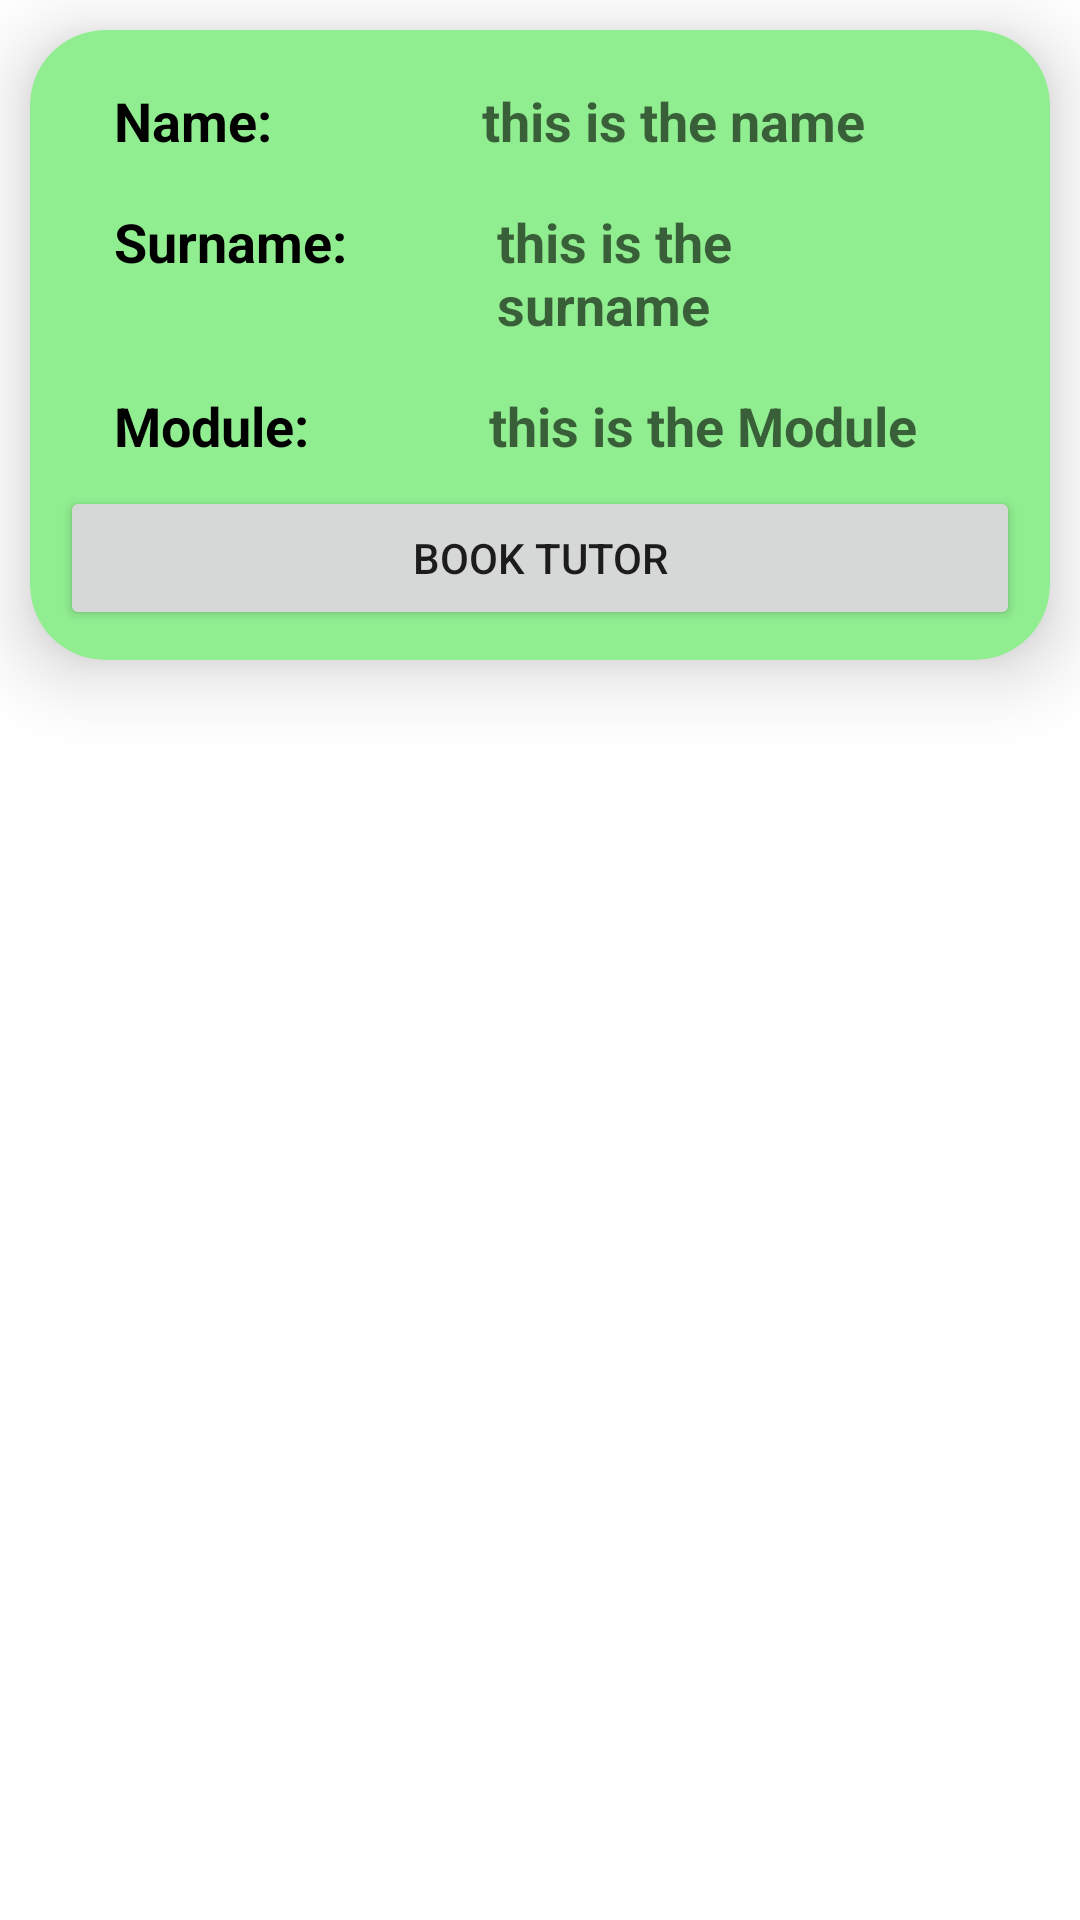

Write the Android layout XML for this screen, with the resource values it uses.
<!-- AndroidManifest.xml: application theme Theme.ICT_Tutoring_Services -->
<!-- res/layout/tutor_list_item.xml -->
<?xml version="1.0" encoding="utf-8"?>
<androidx.constraintlayout.widget.ConstraintLayout xmlns:android="http://schemas.android.com/apk/res/android"
    xmlns:app="http://schemas.android.com/apk/res-auto"
    android:layout_width="match_parent"
    android:layout_height="wrap_content">

    <androidx.cardview.widget.CardView
        android:layout_width="match_parent"
        android:layout_height="wrap_content"
        android:layout_margin="10dp"
        android:backgroundTint="@color/light_green_700"
        android:padding="5dp"
        app:cardCornerRadius="25dp"
        app:cardElevation="15dp"
        app:layout_constraintEnd_toEndOf="parent"
        app:layout_constraintStart_toStartOf="parent"
        app:layout_constraintTop_toTopOf="parent">

        <LinearLayout
            android:layout_width="match_parent"
            android:layout_height="wrap_content"
            android:orientation="vertical"
            android:padding="10dp">


            <LinearLayout
                android:layout_width="match_parent"
                android:layout_height="match_parent"
                android:layout_marginStart="10dp"
                android:layout_marginTop="0dp"
                android:layout_marginEnd="10dp"
                android:layout_marginBottom="0dp"
                android:orientation="horizontal"
                android:padding="8dp">

                <TextView
                    android:layout_width="wrap_content"
                    android:layout_height="wrap_content"
                    android:layout_marginRight="70dp"
                    android:text="Name:"
                    android:textColor="@color/black"
                    android:textSize="18sp"
                    android:textStyle="bold" />

                <TextView
                    android:id="@+id/tutorName"
                    android:layout_width="wrap_content"
                    android:layout_height="wrap_content"
                    android:layout_marginRight="7dp"
                    android:hint="this is the name"
                    android:textColor="@color/black"
                    android:textSize="18sp"
                    android:textStyle="bold" />

            </LinearLayout>

            <LinearLayout
                android:layout_width="match_parent"
                android:layout_height="match_parent"
                android:layout_marginStart="10dp"
                android:layout_marginTop="0dp"
                android:layout_marginEnd="10dp"
                android:layout_marginBottom="0dp"
                android:orientation="horizontal"
                android:padding="8dp">

                <TextView
                    android:layout_width="wrap_content"
                    android:layout_height="wrap_content"
                    android:layout_marginRight="50dp"
                    android:text="Surname:"
                    android:textColor="@color/black"
                    android:textSize="18sp"
                    android:textStyle="bold" />

                <TextView
                    android:id="@+id/TutorSurname"
                    android:layout_width="wrap_content"
                    android:layout_height="wrap_content"
                    android:layout_marginRight="7dp"
                    android:hint="this is the surname"
                    android:textColor="@color/black"
                    android:textSize="18sp"
                    android:textStyle="bold" />

            </LinearLayout>

            <LinearLayout
                android:layout_width="match_parent"
                android:layout_height="match_parent"
                android:layout_marginStart="10dp"
                android:layout_marginTop="0dp"
                android:layout_marginEnd="10dp"
                android:layout_marginBottom="0dp"
                android:orientation="horizontal"
                android:padding="8dp">

                <TextView
                    android:layout_width="wrap_content"
                    android:layout_height="wrap_content"
                    android:layout_marginRight="60dp"
                    android:text="Module:"
                    android:textColor="@color/black"
                    android:textSize="18sp"
                    android:textStyle="bold" />

                <TextView
                    android:id="@+id/tutorModule"
                    android:layout_width="wrap_content"
                    android:layout_height="wrap_content"
                    android:layout_marginRight="7dp"
                    android:hint="this is the Module"
                    android:textColor="@color/black"
                    android:textSize="18sp"
                    android:textStyle="bold" />

            </LinearLayout>

            <Button
                android:id="@+id/BookTutor"
                android:layout_width="match_parent"
                android:layout_height="wrap_content"
                android:text="Book Tutor"/>

        </LinearLayout>

    </androidx.cardview.widget.CardView>

</androidx.constraintlayout.widget.ConstraintLayout>
<!-- resources referenced by this layout -->
<resources>
  <color name="black">#FF000000</color>
  <color name="light_green_700">#90EE90</color>
  <style name="Theme.ICT_Tutoring_Services" parent="Theme.MaterialComponents.DayNight.NoActionBar">
          
          <item name="colorPrimary">@color/purple_500</item>
          <item name="colorPrimaryVariant">@color/purple_700</item>
          <item name="colorOnPrimary">@color/white</item>
          
          <item name="colorSecondary">@color/teal_200</item>
          <item name="colorSecondaryVariant">@color/teal_700</item>
          <item name="colorOnSecondary">@color/black</item>
          
          <item name="android:statusBarColor">?attr/colorPrimaryVariant</item>
          
      </style>
  <color name="purple_500">#008000</color>
  <color name="purple_700">#FF3700B3</color>
  <color name="white">#FFFFFFFF</color>
  <color name="teal_200">#FF03DAC5</color>
  <color name="teal_700">#FF018786</color>
</resources>
